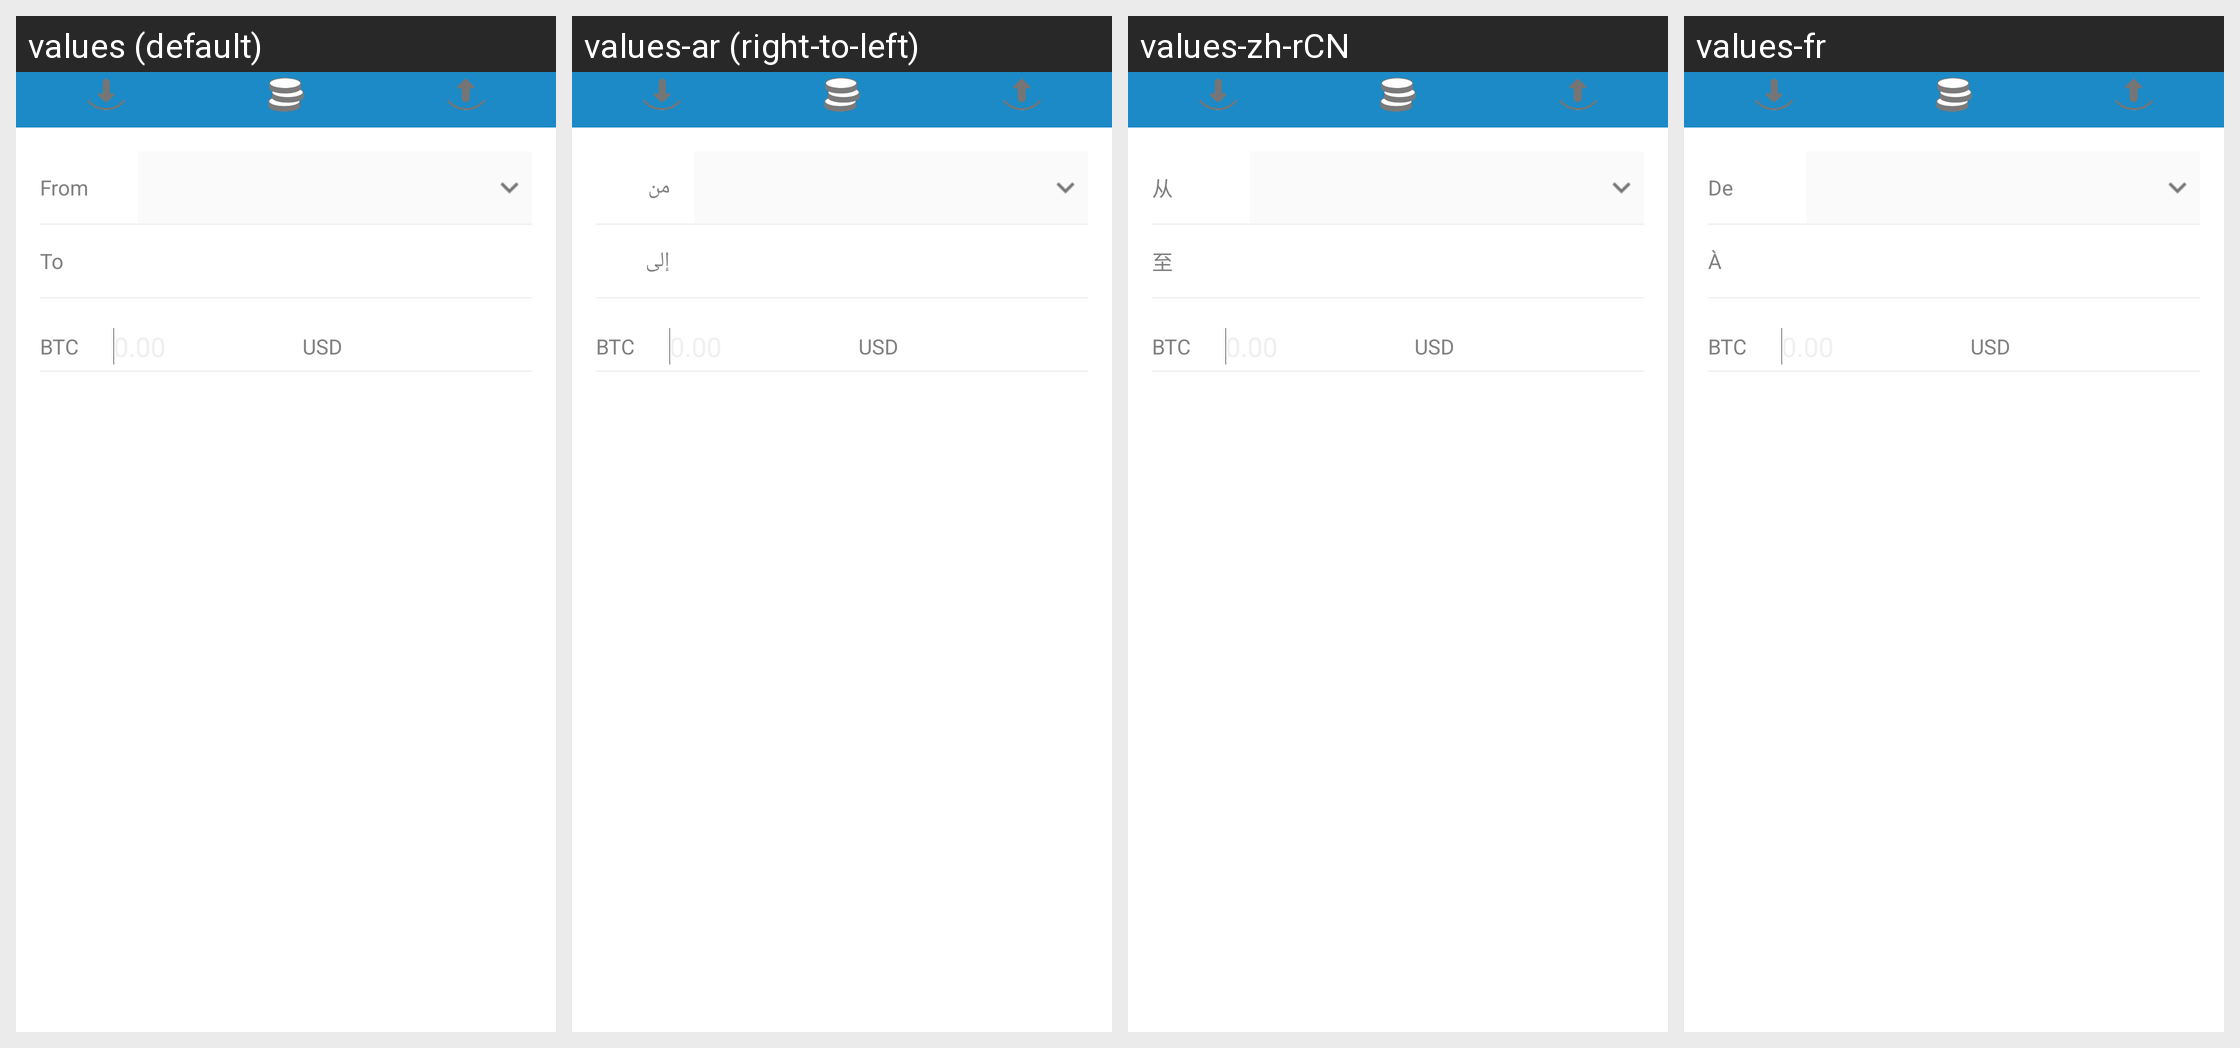

Locale-by-locale string values for the Android screen shown in this grid:
Android screen res/layout/fragment_send_r.xml rendered under 4 locales, left to right: values (default), values-ar (right-to-left), values-zh-rCN, values-fr. Device: Nexus 5 (rendered at 1080×1920; each locale shown at half size, 540×960, under a caption strip naming it); theme AppTheme.
Other locales in the repository, not shown: values-bg, values-ca, values-cs, values-da, values-de, values-el, values-es, values-fi, values-he, values-hi, values-hu, values-id, values-it, values-ja, values-ko, values-nl, values-no, values-pl, values-pt, values-pt-rBR, values-ro, values-ru, values-sl, values-sv, values-th, values-tr, values-uk, values-vi, values-zh-rTW.
Strings drawn on this screen, with the default value and each locale's value (text and hints the layout hard-codes, and strings that could not be matched under every locale, appear in the picture but are not listed):

from
  values: From
  values-ar: من
  values-zh-rCN: 从
  values-fr: De

to
  values: To
  values-ar: إلى
  values-zh-rCN: 至
  values-fr: À
